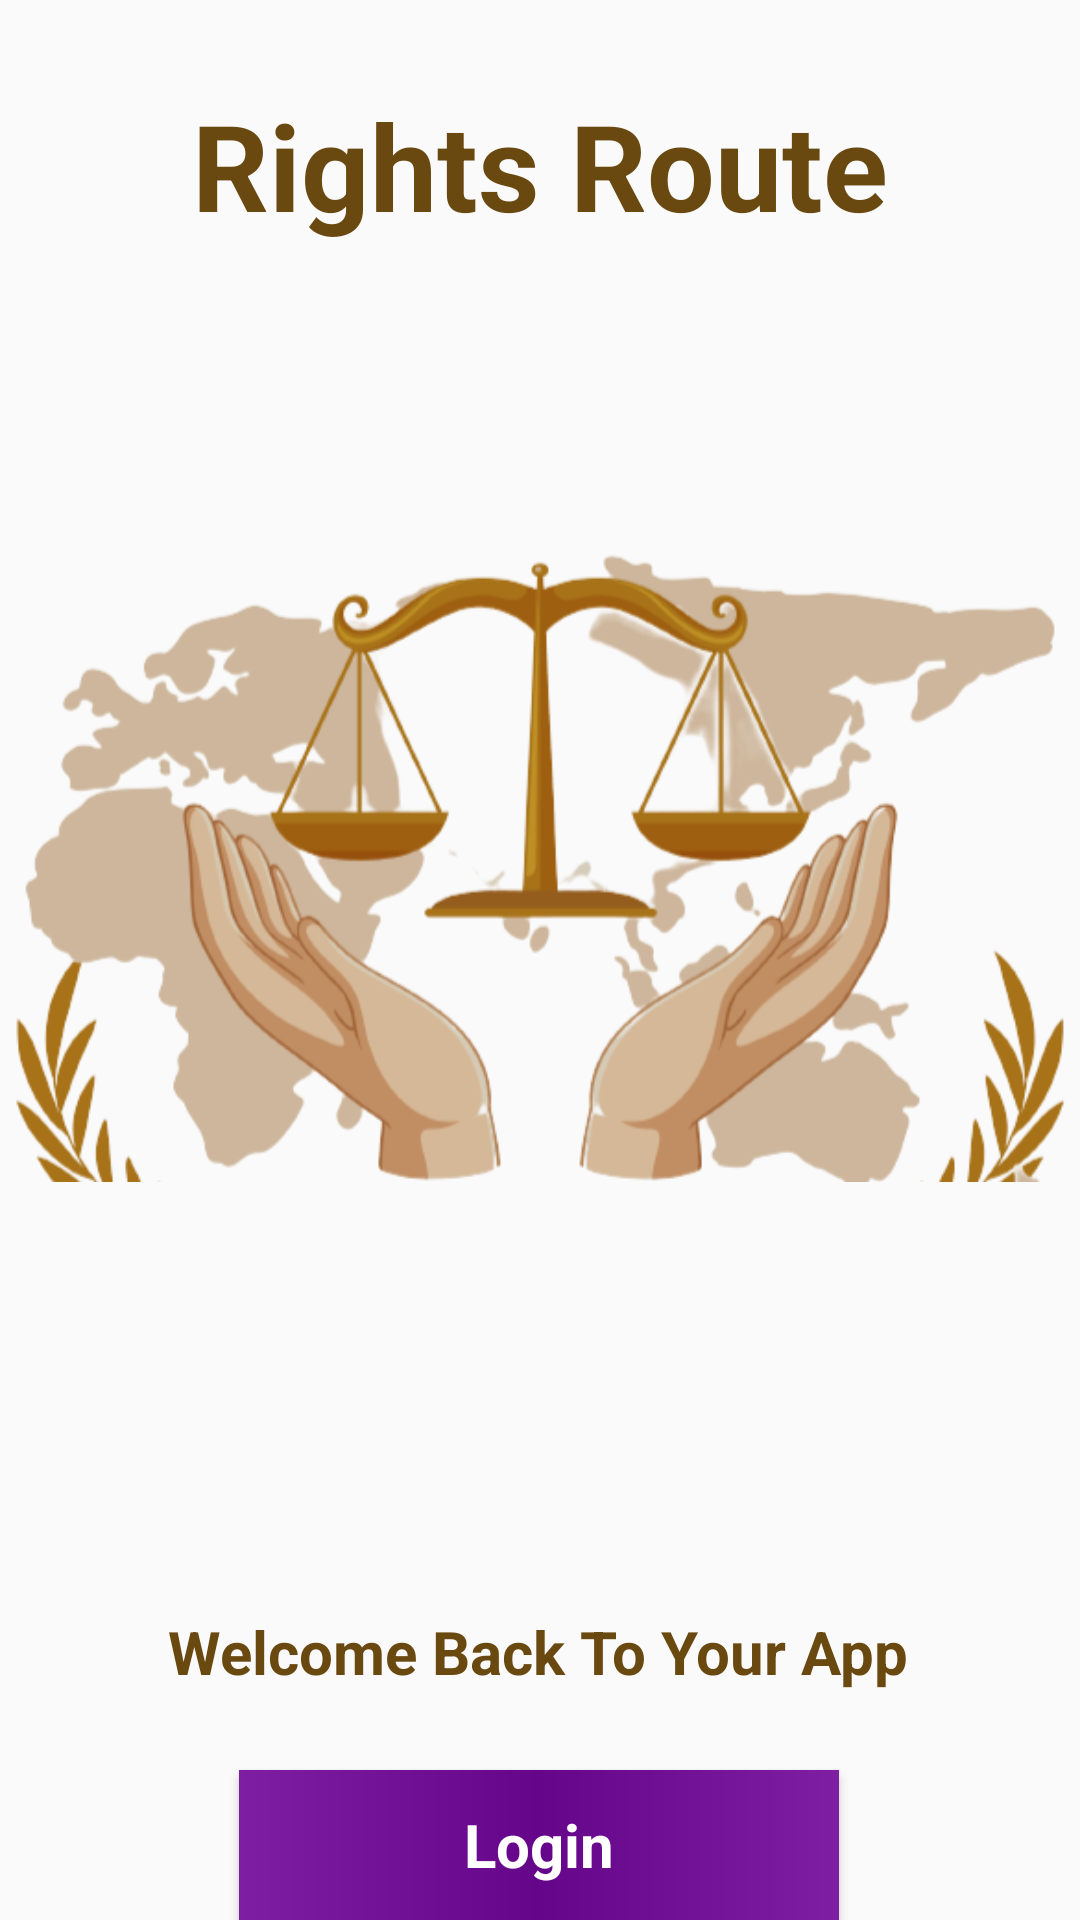

Here is an Android app screen rendered from its layout file. Give the layout XML and the strings, colors and styles it references.
<!-- AndroidManifest.xml: application theme Theme.MyApplication -->
<!-- res/layout/activity_intro.xml -->
<?xml version="1.0" encoding="utf-8"?>
<androidx.constraintlayout.widget.ConstraintLayout xmlns:android="http://schemas.android.com/apk/res/android"
    xmlns:app="http://schemas.android.com/apk/res-auto"
    xmlns:tools="http://schemas.android.com/tools"
    android:layout_width="match_parent"
    android:layout_height="match_parent"
    tools:context=".MainActivity"
    android:background="@drawable/vintage2">


    <TextView
        android:layout_width="match_parent"
        android:layout_height="wrap_content"
        android:layout_marginTop="60dp"
        android:gravity="center"
        android:text="Rights Route"
        android:textColor="#6A4911"
        android:textSize="40sp"
        android:textStyle="bold"
        app:layout_constraintBottom_toTopOf="@+id/imageView2"
        app:layout_constraintStart_toStartOf="parent"
        app:layout_constraintTop_toTopOf="parent" />


    <ImageView
        android:id="@+id/imageView2"
        android:layout_width="wrap_content"
        android:layout_height="wrap_content"
        android:layout_marginBottom="61dp"
        android:layout_marginTop="50dp"
        app:layout_constraintBottom_toTopOf="@+id/textView2"
        app:layout_constraintEnd_toEndOf="parent"
        app:layout_constraintHorizontal_bias="0.0"
        app:layout_constraintStart_toStartOf="parent"
        app:layout_constraintTop_toTopOf="parent"
        app:layout_constraintVertical_bias="0.0"
        app:srcCompat="@drawable/world2" />

    <TextView
        android:id="@+id/textView2"
        android:layout_width="wrap_content"
        android:layout_height="wrap_content"
        android:text="Welcome Back To Your App"
        android:layout_marginBottom="@dimen/_20sdp"
        android:textColor="#6A4911"
        android:textSize="20sp"
        android:textStyle="bold"
        app:layout_constraintBottom_toTopOf="@+id/btn_login"
        app:layout_constraintEnd_toEndOf="parent"
        app:layout_constraintHorizontal_bias="0.496"
        app:layout_constraintStart_toStartOf="parent" />

    <Button
        android:id="@+id/btn_login"
        style="@android:style/Widget.Button"
        android:layout_width="200dp"
        android:layout_height="50dp"
        android:layout_marginTop="26dp"
        android:background="@drawable/cardgradient"
        android:hapticFeedbackEnabled="false"
        android:text="Login"
        android:textColor="#ffffff"
        android:textSize="20sp"
        android:textStyle="bold"
        app:layout_constraintEnd_toEndOf="parent"
        app:layout_constraintHorizontal_bias="0.497"
        app:layout_constraintStart_toStartOf="parent"
        app:layout_constraintTop_toBottomOf="@+id/textView2" />

    <Button
        android:id="@+id/btn_signup"
        style="@android:style/Widget.Button"
        android:layout_width="200dp"
        android:layout_height="50dp"
        android:layout_marginTop="30dp"
        android:background="@drawable/cardgradient"
        android:text="SignUp"
        android:textColor="@color/white"
        android:textSize="20sp"
        android:textStyle="bold"
        app:layout_constraintEnd_toEndOf="@id/btn_login"
        app:layout_constraintHorizontal_bias="1.0"
        app:layout_constraintStart_toStartOf="@id/btn_login"
        app:layout_constraintTop_toBottomOf="@+id/btn_login" />

</androidx.constraintlayout.widget.ConstraintLayout>
<!-- resources referenced by this layout -->
<resources>
  <color name="white">#FFFFFFFF</color>
  <!-- drawable cardgradient (drawable) -->
  <?xml version="1.0" encoding="utf-8"?>
  <shape xmlns:android="http://schemas.android.com/apk/res/android"
      android:shape="rectangle">
  
  
      <gradient
          android:centerColor="#64058A"
          android:endColor="#7D1EA3"
          android:startColor="#7D1EA3"
          android:type="linear"
          android:angle="0"/>
  
  </shape>
  <!-- drawable world2: png bitmap (drawable, 123734 bytes) -->
  <style name="Theme.MyApplication" parent="Theme.AppCompat.Light.DarkActionBar">
          
          <item name="colorPrimary">@color/white</item>
          <item name="colorPrimaryVariant">@color/purple_700</item>
          <item name="colorOnPrimary">@color/white</item>
          
          <item name="colorSecondary">@color/black</item>
          <item name="colorSecondaryVariant">@color/black</item>
          <item name="colorOnSecondary">@color/black</item>
          
  
          
          <item name="android:textAppearanceSmallInverse">
              @android:style/TextAppearance.Small.Inverse
          </item>
  
          <item name="colorSurface">
              @color/fui_transparent
          </item>
      </style>
  <color name="purple_700">#FF3700B3</color>
  <color name="black">#FF000000</color>
</resources>
